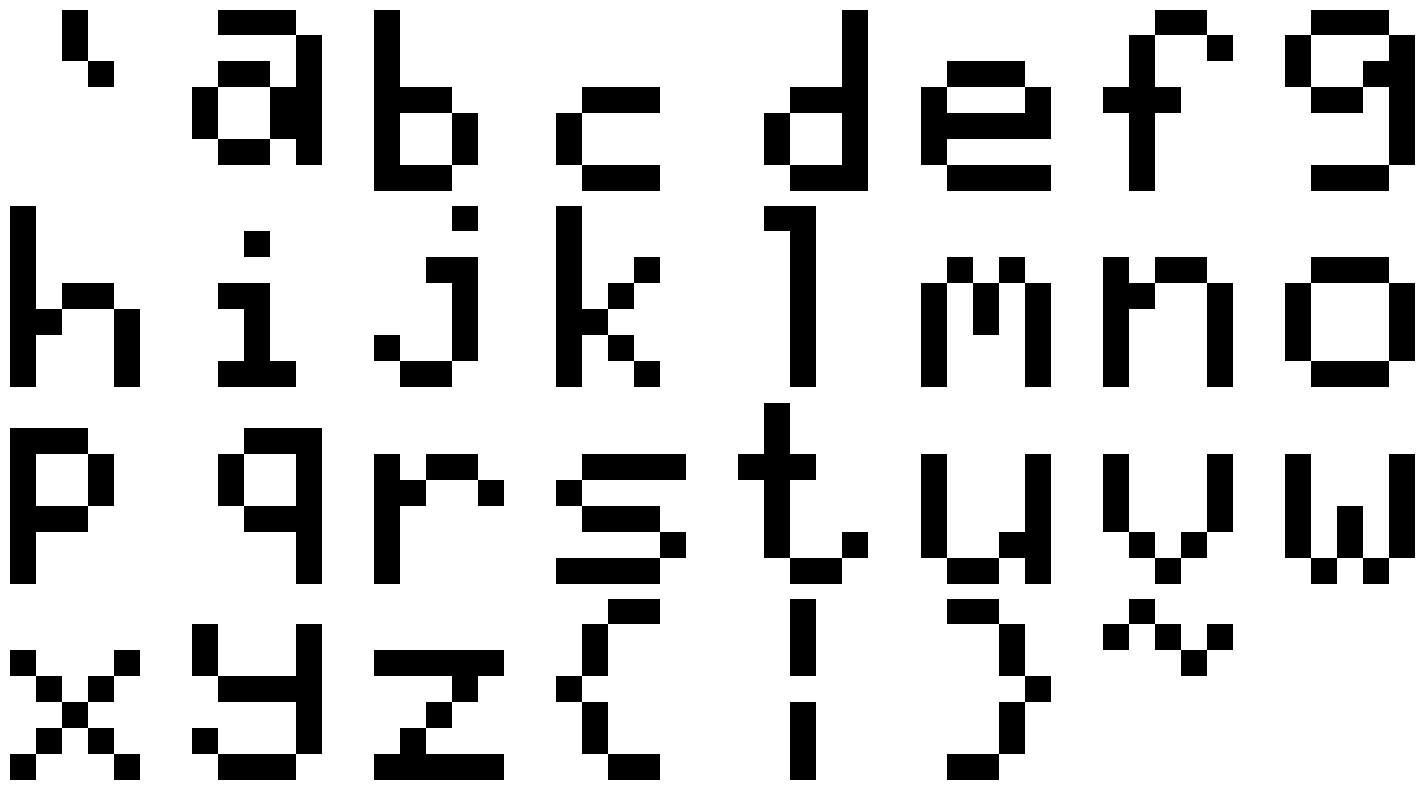

Write Python code to recreate this figure.
import matplotlib.pyplot as plt
import numpy as np


def font_to_binary_patterns():
    patterns = []
    for symbol in Font3:
        binary_pattern = []
        for row in symbol:
            row_bits = [(row >> (4 - bit)) & 1 for bit in range(5)]
            binary_pattern.extend(row_bits)
        patterns.append(binary_pattern)
    return patterns


def plot_letter(data, index):
    letter = np.array(data[index]).reshape(7, 5)
    plt.imshow(letter, cmap="binary")
    plt.axis("off")
    plt.show()


def plot_all_letters(data):
    n_letters = len(data)
    n_cols = 8
    n_rows = (n_letters + n_cols - 1) // n_cols

    plt.figure(figsize=(15, 2 * n_rows))
    for i in range(n_letters):
        plt.subplot(n_rows, n_cols, i + 1)
        letter = np.array(data[i]).reshape(7, 5)
        plt.imshow(letter, cmap="binary")
        plt.axis("off")

    plt.tight_layout()
    plt.show()


def plot_latent_space(latent_representations, font_data):
    plt.figure(figsize=(10, 8))
    for i, (x, y) in enumerate(latent_representations):
        if i == 31:  # DEL character
            char = "DEL"
        else:
            char = chr(0x60 + i)
        plt.scatter(x, y, s=100)
        plt.annotate(char, (x, y), xytext=(5, 5), textcoords="offset points")

    plt.title("Distribución de caracteres en el espacio latente")
    plt.xlabel("Dimensionalidad Latente 1")
    plt.ylabel("Dimensionalidad Latente 2")
    plt.grid(True)
    plt.tight_layout()
    plt.show()


Font3 = [
    [0x04, 0x04, 0x02, 0x00, 0x00, 0x00, 0x00],
    [0x0e, 0x01, 0x0d, 0x13, 0x13, 0x0d, 0x00],
    [0x10, 0x10, 0x10, 0x1c, 0x12, 0x12, 0x1c],
    [0x00, 0x00, 0x00, 0x0e, 0x10, 0x10, 0x0e],
    [0x01, 0x01, 0x01, 0x07, 0x09, 0x09, 0x07],
    [0x00, 0x00, 0x0e, 0x11, 0x1f, 0x10, 0x0f],
    [0x06, 0x09, 0x08, 0x1c, 0x08, 0x08, 0x08],
    [0x0e, 0x11, 0x13, 0x0d, 0x01, 0x01, 0x0e],
    [0x10, 0x10, 0x10, 0x16, 0x19, 0x11, 0x11],
    [0x00, 0x04, 0x00, 0x0c, 0x04, 0x04, 0x0e],
    [0x02, 0x00, 0x06, 0x02, 0x02, 0x12, 0x0c],
    [0x10, 0x10, 0x12, 0x14, 0x18, 0x14, 0x12],
    [0x0c, 0x04, 0x04, 0x04, 0x04, 0x04, 0x04],
    [0x00, 0x00, 0x0a, 0x15, 0x15, 0x11, 0x11],
    [0x00, 0x00, 0x16, 0x19, 0x11, 0x11, 0x11],
    [0x00, 0x00, 0x0e, 0x11, 0x11, 0x11, 0x0e],
    [0x00, 0x1c, 0x12, 0x12, 0x1c, 0x10, 0x10],
    [0x00, 0x07, 0x09, 0x09, 0x07, 0x01, 0x01],
    [0x00, 0x00, 0x16, 0x19, 0x10, 0x10, 0x10],
    [0x00, 0x00, 0x0f, 0x10, 0x0e, 0x01, 0x1e],
    [0x08, 0x08, 0x1c, 0x08, 0x08, 0x09, 0x06],
    [0x00, 0x00, 0x11, 0x11, 0x11, 0x13, 0x0d],
    [0x00, 0x00, 0x11, 0x11, 0x11, 0x0a, 0x04],
    [0x00, 0x00, 0x11, 0x11, 0x15, 0x15, 0x0a],
    [0x00, 0x00, 0x11, 0x0a, 0x04, 0x0a, 0x11],
    [0x00, 0x11, 0x11, 0x0f, 0x01, 0x11, 0x0e],
    [0x00, 0x00, 0x1f, 0x02, 0x04, 0x08, 0x1f],
    [0x06, 0x08, 0x08, 0x10, 0x08, 0x08, 0x06],
    [0x04, 0x04, 0x04, 0x00, 0x04, 0x04, 0x04],
    [0x0c, 0x02, 0x02, 0x01, 0x02, 0x02, 0x0c],
    [0x08, 0x15, 0x02, 0x00, 0x00, 0x00, 0x00],
    [0x1f, 0x1f, 0x1f, 0x1f, 0x1f, 0x1f, 0x1f]
]

if __name__ == "__main__":
    # Convertir Font3 a patrones binarios
    binary_patterns = font_to_binary_patterns()
    plot_all_letters(binary_patterns)